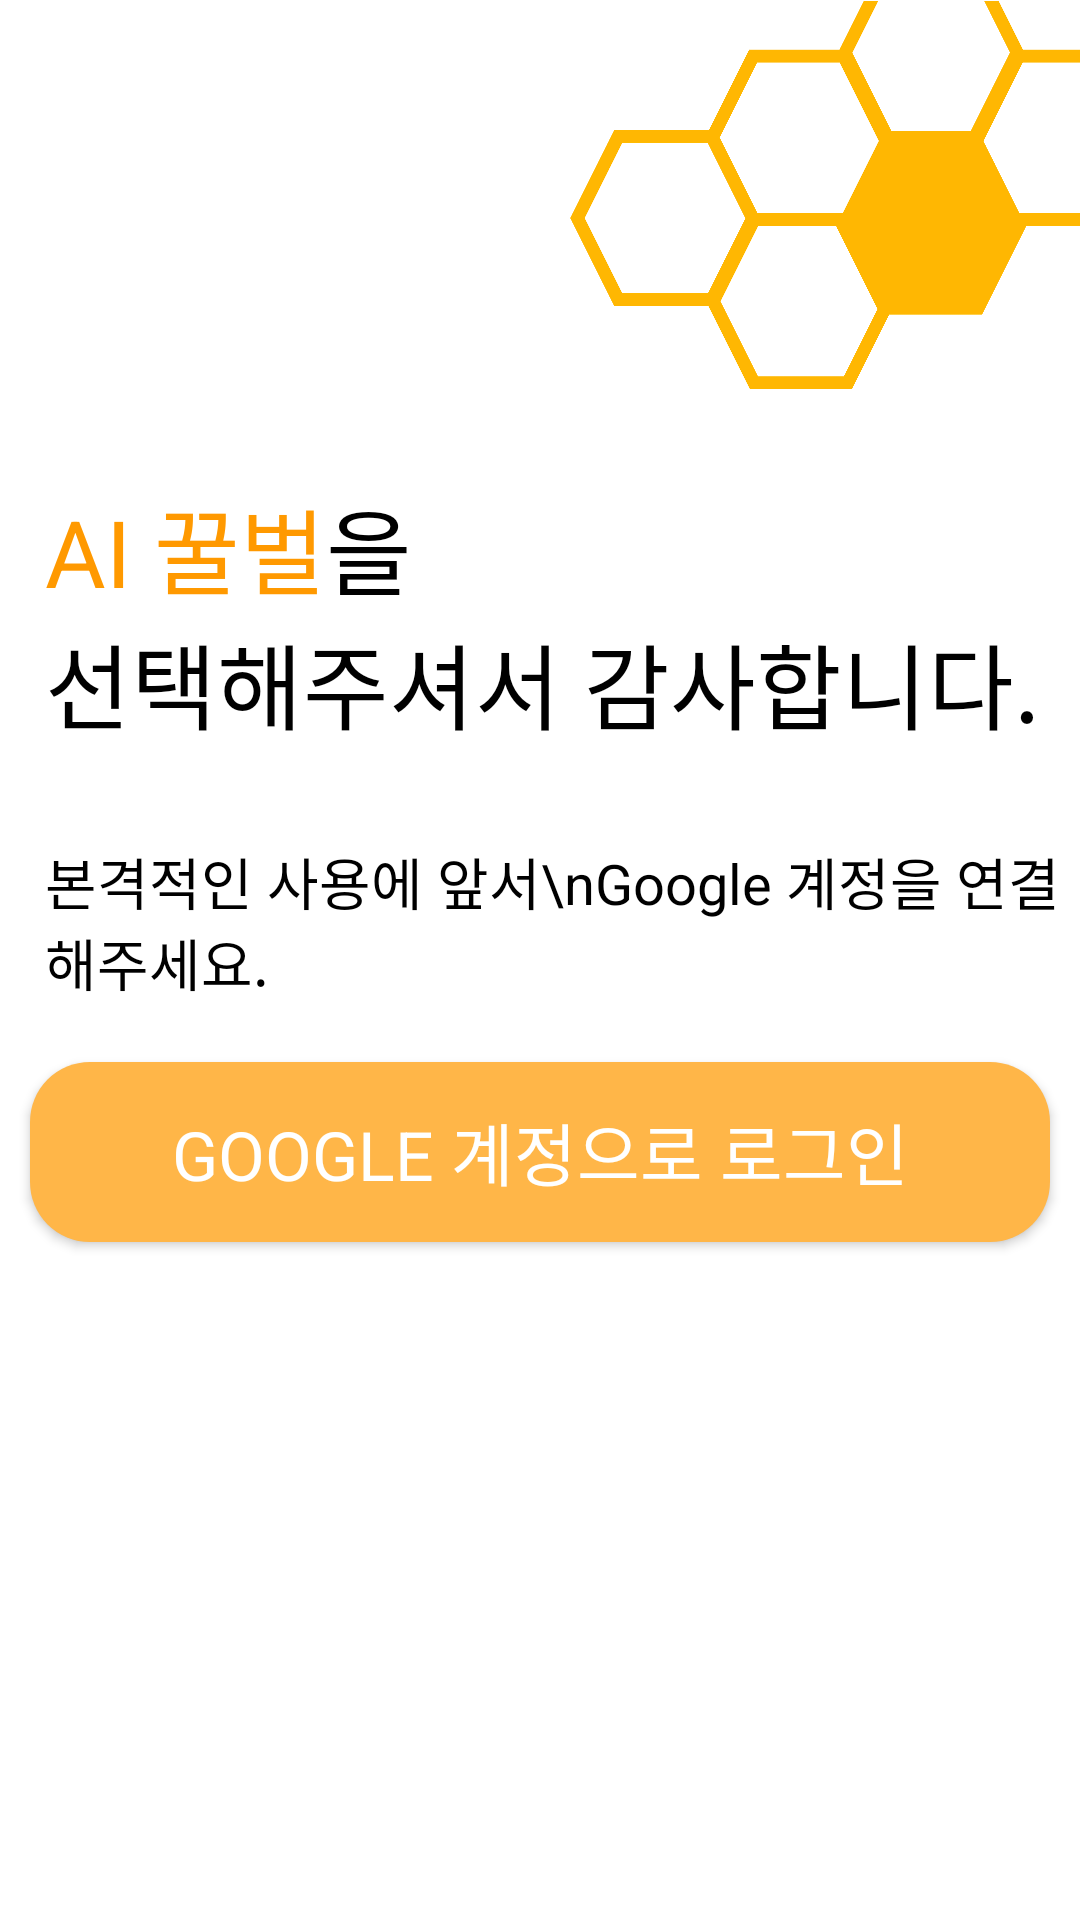

Reconstruct the res/layout file that produces this screen, plus the resources it refers to.
<!-- AndroidManifest.xml: application theme AppTheme -->
<!-- res/layout/activity_login.xml -->
<?xml version="1.0" encoding="utf-8"?>
<layout>
    <data>
        <variable
            name="login"
            type="com.gsm.bee_assistant_android.ui.LoginActivity" />
    </data>

    <LinearLayout
        xmlns:android="http://schemas.android.com/apk/res/android"
        xmlns:tools="http://schemas.android.com/tools"
        android:layout_width="match_parent"
        android:layout_height="match_parent"
        android:orientation="vertical"
        android:background="@android:color/white"
        tools:context=".ui.LoginActivity">

        <LinearLayout
            android:layout_width="match_parent"
            android:layout_height="wrap_content">

            <LinearLayout
                android:layout_width="0dp"
                android:layout_height="wrap_content"
                android:layout_weight="1" />

            <ImageView
                android:layout_width="170dp"
                android:layout_height="130dp"
                android:src="@drawable/bg_honeycomb"/>

        </LinearLayout>

        <LinearLayout
            android:layout_width="match_parent"
            android:layout_height="wrap_content"
            android:layout_marginTop="30dp">

            <TextView
                android:layout_width="wrap_content"
                android:layout_height="wrap_content"
                android:layout_marginStart="15dp"
                style="@style/title_font_dark_orange"
                android:text="AI 꿀벌"/>

            <TextView
                android:layout_width="wrap_content"
                android:layout_height="wrap_content"
                style="@style/title_font_black"
                android:text="을"/>

        </LinearLayout>

        <TextView
            android:layout_width="wrap_content"
            android:layout_height="wrap_content"
            android:layout_marginStart="15dp"
            style="@style/title_font_black"
            android:text="선택해주셔서 감사합니다." />

        <TextView
            android:layout_width="wrap_content"
            android:layout_height="wrap_content"
            android:layout_marginTop="30dp"
            android:layout_marginStart="15dp"
            style="@style/content_font_black"
            android:text="본격적인 사용에 앞서\nGoogle 계정을 연결해주세요." />

        <Button
            android:layout_width="match_parent"
            android:layout_height="60dp"
            android:layout_marginStart="10dp"
            android:layout_marginEnd="10dp"
            android:layout_marginTop="20dp"
            android:background="@drawable/orange_button"
            style="@style/button_font_white"
            android:text="Google 계정으로 로그인"
            android:onClick="@{() -> login.presenter.login()}"/>

    </LinearLayout>
</layout>
<!-- resources referenced by this layout -->
<resources>
  <!-- drawable bg_honeycomb: png bitmap (drawable, 127236 bytes) -->
  <!-- drawable orange_button (drawable) -->
  <?xml version="1.0" encoding="utf-8"?>
  <shape xmlns:android="http://schemas.android.com/apk/res/android" android:shape="rectangle" >
      <solid android:color="@color/orangeColor" />
      <corners android:radius="20dp"/>
  </shape>
  <style name="button_font_white">
          <item name="android:textColor">@color/white</item>
          <item name="android:textSize">11pt</item>
          <item name="fontFamily">@font/apple_eb</item>
      </style>
  <style name="content_font_black">
          <item name="android:textColor">@color/black</item>
          <item name="android:textSize">9pt</item>
          <item name="fontFamily">@font/apple_eb</item>
      </style>
  <style name="title_font_black">
          <item name="android:textColor">@color/black</item>
          <item name="android:textSize">15pt</item>
          <item name="fontFamily">@font/apple_eb</item>
      </style>
  <style name="title_font_dark_orange">
          <item name="android:textColor">@color/darkOrangeColor</item>
          <item name="android:textSize">15pt</item>
          <item name="fontFamily">@font/apple_eb</item>
      </style>
  <style name="AppTheme" parent="Theme.AppCompat.Light.NoActionBar">
          <item name="colorPrimary">@color/colorPrimary</item>
          <item name="colorPrimaryDark">@color/colorPrimaryDark</item>
          <item name="colorAccent">@color/colorAccent</item>
      </style>
  <color name="orangeColor">#ffb648</color>
  <color name="white">@android:color/white</color>
  <color name="black">@android:color/black</color>
  <color name="darkOrangeColor">#ff9900</color>
  <color name="colorPrimary">@android:color/black</color>
  <color name="colorPrimaryDark">@android:color/black</color>
  <color name="colorAccent">#ffb648</color>
</resources>
